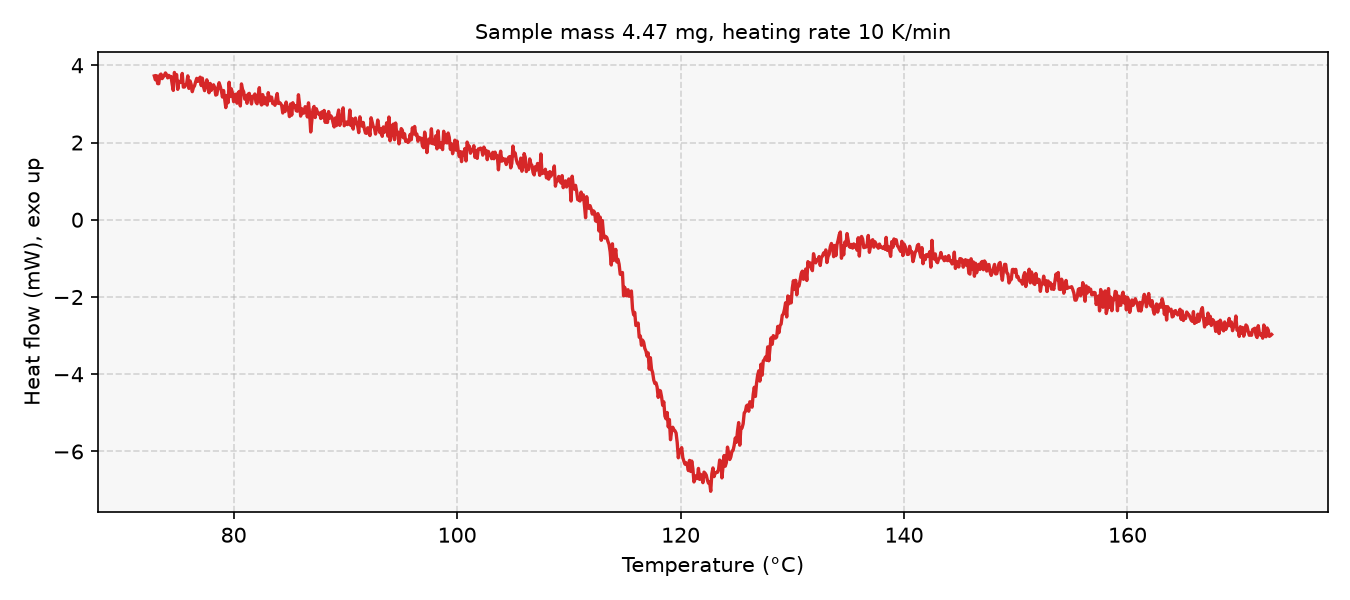

The table this chart was drawn from, first rows:
# sample_mass_mg=4.47, heating_rate_K_per_min=10, exo=up
Temperature (°C), Heat flow (mW)
72.90, 3.725
73.00, 3.625
73.10, 3.731
73.20, 3.525
73.30, 3.523
73.40, 3.747
73.50, 3.773
73.60, 3.655
73.70, 3.696
73.80, 3.741
73.90, 3.803
74.00, 3.756
74.10, 3.674
74.20, 3.739
74.30, 3.701
74.40, 3.709
74.50, 3.513
74.60, 3.35
74.70, 3.815
74.80, 3.683
74.90, 3.757
75.00, 3.377
75.10, 3.585
75.20, 3.556
75.30, 3.566
75.40, 3.789
75.50, 3.435
75.60, 3.437
75.70, 3.48
75.80, 3.533
75.90, 3.727
76.00, 3.4
76.10, 3.596
76.20, 3.504
76.30, 3.317
76.40, 3.422
76.50, 3.467
76.60, 3.573
76.70, 3.662
76.80, 3.583
76.90, 3.622
77.00, 3.692
77.10, 3.475
77.20, 3.667
77.30, 3.451
77.40, 3.343
77.50, 3.469
77.60, 3.623
77.70, 3.481
77.80, 3.288
77.90, 3.531
78.00, 3.35
78.10, 3.44
78.20, 3.496
78.30, 3.432
78.40, 3.228
78.50, 3.243
78.60, 3.425
78.70, 3.549
... 942 more rows
